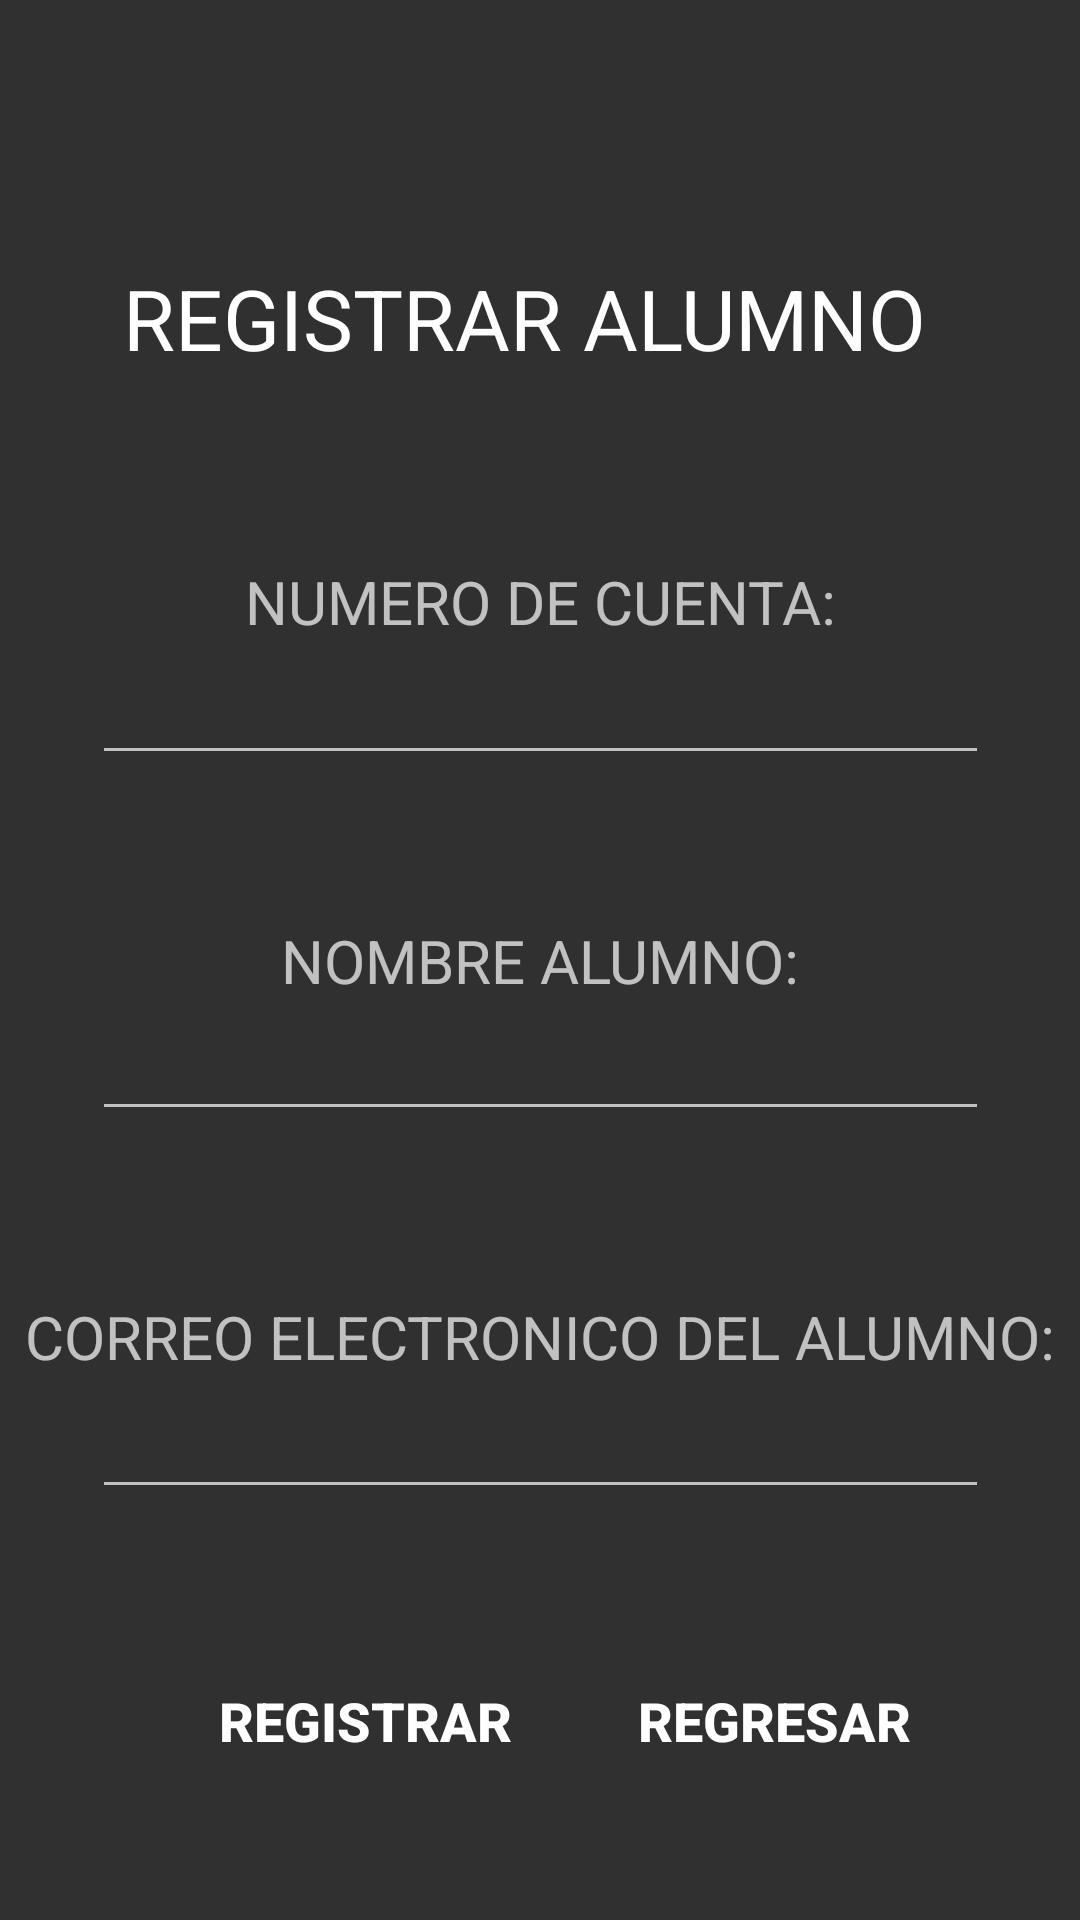

The Android layout XML behind this screen, and the referenced resources:
<!-- AndroidManifest.xml: application theme Theme.PDM_LABORATORIO_PRUEBA -->
<!-- res/layout/activity_registrar_alumno.xml -->
<?xml version="1.0" encoding="utf-8"?>
<androidx.constraintlayout.widget.ConstraintLayout xmlns:android="http://schemas.android.com/apk/res/android"
    xmlns:app="http://schemas.android.com/apk/res-auto"
    xmlns:tools="http://schemas.android.com/tools"
    android:id="@+id/frameLayout6"
    android:layout_width="match_parent"
    android:layout_height="match_parent"
    tools:context=".RegistrarAlumno">

    <Button
        android:id="@+id/btn_registrarA"
        android:layout_width="154dp"
        android:layout_height="61dp"
        android:layout_marginBottom="36dp"
        android:background="@color/red4"
        android:foreground="@android:drawable/ic_input_get"
        android:foregroundGravity="top|bottom|clip_horizontal|right"
        android:freezesText="false"
        android:text="@string/agregar"
        android:textAlignment="center"
        android:textSize="18sp"
        android:textStyle="bold"
        app:layout_constraintBottom_toBottomOf="parent"
        app:layout_constraintEnd_toEndOf="parent"
        app:layout_constraintHorizontal_bias="0.217"
        app:layout_constraintStart_toStartOf="parent" />
    <Button
        android:id="@+id/btn_regresar"
        android:layout_width="154dp"
        android:layout_height="61dp"
        android:layout_marginBottom="36dp"
        android:background="@color/red4"
        android:foreground="@android:drawable/ic_menu_rotate"
        android:foregroundGravity="top|bottom|clip_horizontal|right"
        android:freezesText="false"
        android:text="@string/REGRESAR"
        android:textAlignment="center"
        android:textSize="18sp"
        android:textStyle="bold"
        app:layout_constraintBottom_toBottomOf="parent"
        app:layout_constraintEnd_toEndOf="parent"
        app:layout_constraintHorizontal_bias="0.879"
        app:layout_constraintStart_toStartOf="parent" />

    <TextView
        android:id="@+id/txv_Titulo"
        android:layout_width="286dp"
        android:layout_height="47dp"
        android:text="REGISTRAR ALUMNO"
        android:textAppearance="@style/TextAppearance.AppCompat.Large"
        android:textSize="28dp"
        app:layout_constraintBottom_toBottomOf="parent"
        app:layout_constraintEnd_toEndOf="parent"
        app:layout_constraintHorizontal_bias="0.552"
        app:layout_constraintStart_toStartOf="parent"
        app:layout_constraintTop_toTopOf="parent"
        app:layout_constraintVertical_bias="0.147" />

    <TextView
        android:id="@+id/txv_nCuenta"
        android:layout_width="wrap_content"
        android:layout_height="wrap_content"
        android:text="NUMERO DE CUENTA:"
        android:textAppearance="@style/TextAppearance.AppCompat.Medium"
        android:textSize="20dp"
        app:layout_constraintBottom_toBottomOf="parent"
        app:layout_constraintEnd_toEndOf="parent"
        app:layout_constraintStart_toStartOf="parent"
        app:layout_constraintTop_toTopOf="parent"
        app:layout_constraintVertical_bias="0.305" />

    <TextView
        android:id="@+id/txv_NombreA"
        android:layout_width="wrap_content"
        android:layout_height="wrap_content"
        android:text="NOMBRE ALUMNO:"
        android:textAppearance="@style/TextAppearance.AppCompat.Medium"
        android:textSize="20dp"
        app:layout_constraintBottom_toBottomOf="parent"
        app:layout_constraintEnd_toEndOf="parent"
        app:layout_constraintStart_toStartOf="parent"
        app:layout_constraintTop_toTopOf="parent" />

    <TextView
        android:id="@+id/txv_CorreoA"
        android:layout_width="wrap_content"
        android:layout_height="wrap_content"
        android:text="CORREO ELECTRONICO DEL ALUMNO:"
        android:textAppearance="@style/TextAppearance.AppCompat.Medium"
        android:textSize="20dp"
        app:layout_constraintBottom_toBottomOf="parent"
        app:layout_constraintEnd_toEndOf="parent"
        app:layout_constraintStart_toStartOf="parent"
        app:layout_constraintTop_toTopOf="parent"
        app:layout_constraintVertical_bias="0.705" />

    <EditText
        android:id="@+id/txt_nCuentaA"
        android:layout_width="299dp"
        android:layout_height="49dp"
        android:ems="10"
        android:gravity="center"
        android:inputType="number"
        android:textAlignment="center"
        app:layout_constraintBottom_toBottomOf="parent"
        app:layout_constraintEnd_toEndOf="parent"
        app:layout_constraintStart_toStartOf="parent"
        app:layout_constraintTop_toTopOf="parent"
        app:layout_constraintVertical_bias="0.354" />

    <EditText
        android:id="@+id/txt_NombreA"
        android:layout_width="299dp"
        android:layout_height="49dp"
        android:ems="10"
        android:gravity="center"
        android:inputType="textPersonName"
        app:layout_constraintBottom_toBottomOf="parent"
        app:layout_constraintEnd_toEndOf="parent"
        app:layout_constraintStart_toStartOf="parent"
        app:layout_constraintTop_toTopOf="parent"
        app:layout_constraintVertical_bias="0.555" />

    <EditText
        android:id="@+id/txt_CorreoA"
        android:layout_width="299dp"
        android:layout_height="49dp"
        android:ems="10"
        android:gravity="center"
        android:inputType="textPersonName"
        app:layout_constraintBottom_toBottomOf="parent"
        app:layout_constraintEnd_toEndOf="parent"
        app:layout_constraintStart_toStartOf="parent"
        app:layout_constraintTop_toTopOf="parent"
        app:layout_constraintVertical_bias="0.768" />

</androidx.constraintlayout.widget.ConstraintLayout>
<!-- resources referenced by this layout -->
<resources>
  <string name="REGRESAR">REGRESAR</string>
  <string name="agregar">REGISTRAR</string>
  <style name="Theme.PDM_LABORATORIO_PRUEBA" parent="Theme.AppCompat">
          
          <item name="colorPrimary">@color/red4</item>
          <item name="colorPrimaryVariant">@color/blue7</item>
          <item name="colorOnPrimary">@color/white</item>
          
          <item name="colorSecondary">@color/teal_200</item>
          <item name="colorSecondaryVariant">@color/teal_700</item>
          <item name="colorOnSecondary">@color/black</item>
          <item name="colorAccent">@color/red7</item>
          
          <item name="android:statusBarColor" tools:targetApi="l">?attr/colorPrimaryVariant</item>
          
      </style>
  <!-- not gathered from this repository: default colours our renderer supplied (Android Studio template values) -->
  <color name="teal_200">#FF03DAC5</color>
  <color name="teal_700">#FF018786</color>
  <color name="black">#FF000000</color>
  <color name="white">#FFFFFFFF</color>
</resources>
